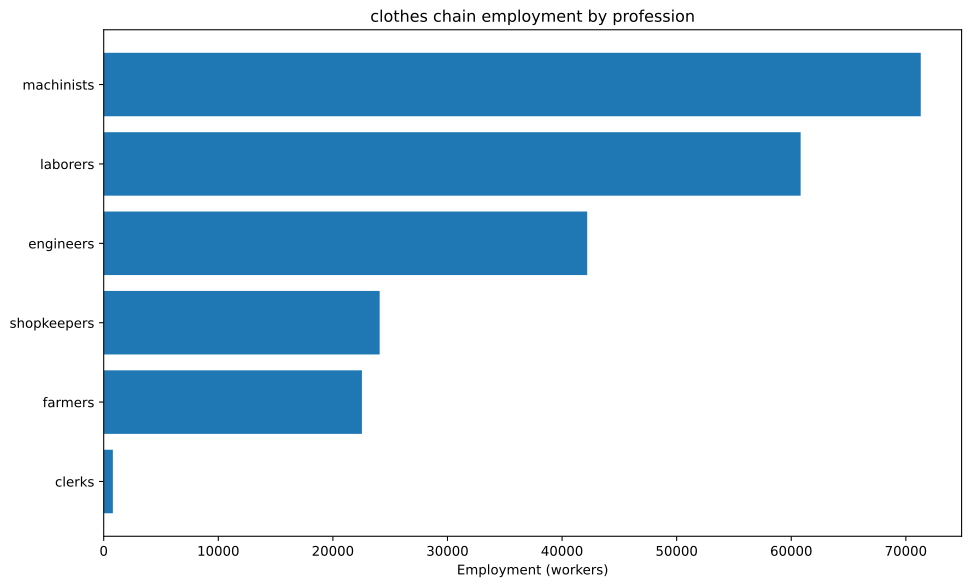

The table this chart was drawn from, first rows:
config, building, profession, employment
building_textile_mills+pm_electric_sewin…, building_textile_mills, engineers, 11905
building_textile_mills+pm_electric_sewin…, building_textile_mills, laborers, 11905
building_textile_mills+pm_electric_sewin…, building_textile_mills, machinists, 23810
building_textile_mills+pm_electric_sewin…, building_textile_mills, shopkeepers, 11905
building_tooling_workshops+pm_rubber_gri…, building_tooling_workshops, engineers, 2209
building_tooling_workshops+pm_rubber_gri…, building_tooling_workshops, machinists, 4418
building_tooling_workshops+pm_rubber_gri…, building_tooling_workshops, shopkeepers, 2209
building_paper_mills+pm_bleached_paper+p…, building_paper_mills, engineers, 72.46
building_paper_mills+pm_bleached_paper+p…, building_paper_mills, laborers, 144.9
building_paper_mills+pm_bleached_paper+p…, building_paper_mills, machinists, 144.9
building_paper_mills+pm_bleached_paper+p…, building_paper_mills, shopkeepers, 72.46
building_chemical_plants+pm_improved_fer…, building_chemical_plants, engineers, 1452
building_chemical_plants+pm_improved_fer…, building_chemical_plants, laborers, 2904
building_chemical_plants+pm_improved_fer…, building_chemical_plants, machinists, 2178
building_chemical_plants+pm_improved_fer…, building_chemical_plants, shopkeepers, 726
building_explosives_factory+pm_brine_ele…, building_explosives_factory, engineers, 724.6
building_explosives_factory+pm_brine_ele…, building_explosives_factory, laborers, 483.1
building_explosives_factory+pm_brine_ele…, building_explosives_factory, machinists, 483.1
building_explosives_factory+pm_brine_ele…, building_explosives_factory, shopkeepers, 241.5
building_synthetics_plants+pm_dye_produc…, building_synthetics_plants, engineers, 11941
building_synthetics_plants+pm_dye_produc…, building_synthetics_plants, laborers, 5970
building_synthetics_plants+pm_dye_produc…, building_synthetics_plants, machinists, 8956
building_synthetics_plants+pm_dye_produc…, building_synthetics_plants, shopkeepers, 2985
building_steel_mills+pm_electric_arc_pro…, building_steel_mills, engineers, 1548
building_steel_mills+pm_electric_arc_pro…, building_steel_mills, machinists, 2322
building_steel_mills+pm_electric_arc_pro…, building_steel_mills, shopkeepers, 774.1
building_motor_industry+pm_electric_engi…, building_motor_industry, engineers, 2243
building_motor_industry+pm_electric_engi…, building_motor_industry, laborers, 2243
building_motor_industry+pm_electric_engi…, building_motor_industry, machinists, 2243
building_motor_industry+pm_electric_engi…, building_motor_industry, shopkeepers, 1121
building_coal_mine+pm_diesel_pump_buildi…, building_coal_mine, engineers, 3204
building_coal_mine+pm_diesel_pump_buildi…, building_coal_mine, laborers, 801.1
building_coal_mine+pm_diesel_pump_buildi…, building_coal_mine, machinists, 4806
building_coal_mine+pm_diesel_pump_buildi…, building_coal_mine, shopkeepers, 1602
building_iron_mine+pm_diesel_pump_buildi…, building_iron_mine, engineers, 2204
building_iron_mine+pm_diesel_pump_buildi…, building_iron_mine, laborers, 551
building_iron_mine+pm_diesel_pump_buildi…, building_iron_mine, machinists, 3306
building_iron_mine+pm_diesel_pump_buildi…, building_iron_mine, shopkeepers, 1102
building_sulfur_mine+pm_diesel_pump_buil…, building_sulfur_mine, engineers, 1837
building_sulfur_mine+pm_diesel_pump_buil…, building_sulfur_mine, laborers, 459.3
building_sulfur_mine+pm_diesel_pump_buil…, building_sulfur_mine, machinists, 2756
building_sulfur_mine+pm_diesel_pump_buil…, building_sulfur_mine, shopkeepers, 918.7
building_cotton_plantation+automatic_irr…, building_cotton_plantation, farmers, 21429
building_cotton_plantation+automatic_irr…, building_cotton_plantation, laborers, 28571
building_cotton_plantation+automatic_irr…, building_cotton_plantation, machinists, 7143
building_power_plant+pm_coal-fired_plant, building_power_plant, engineers, 1926
building_power_plant+pm_coal-fired_plant, building_power_plant, laborers, 4493
building_power_plant+pm_coal-fired_plant, building_power_plant, machinists, 6418
building_logging_camp+pm_electric_saw_mi…, building_logging_camp, engineers, 21.74
building_logging_camp+pm_electric_saw_mi…, building_logging_camp, laborers, 21.74
building_logging_camp+pm_electric_saw_mi…, building_logging_camp, machinists, 43.48
building_logging_camp+pm_electric_saw_mi…, building_logging_camp, shopkeepers, 21.74
building_rubber_plantation+automatic_irr…, building_rubber_plantation, farmers, 1104
building_rubber_plantation+automatic_irr…, building_rubber_plantation, laborers, 1473
building_rubber_plantation+automatic_irr…, building_rubber_plantation, machinists, 368.1
building_oil_rig+pm_combustion_derricks+…, building_oil_rig, engineers, 804.1
building_oil_rig+pm_combustion_derricks+…, building_oil_rig, machinists, 1206
building_oil_rig+pm_combustion_derricks+…, building_oil_rig, shopkeepers, 402
building_railway+pm_electric_trains_prin…, building_railway, clerks, 798.2
building_railway+pm_electric_trains_prin…, building_railway, engineers, 99.77
... 2 more rows
